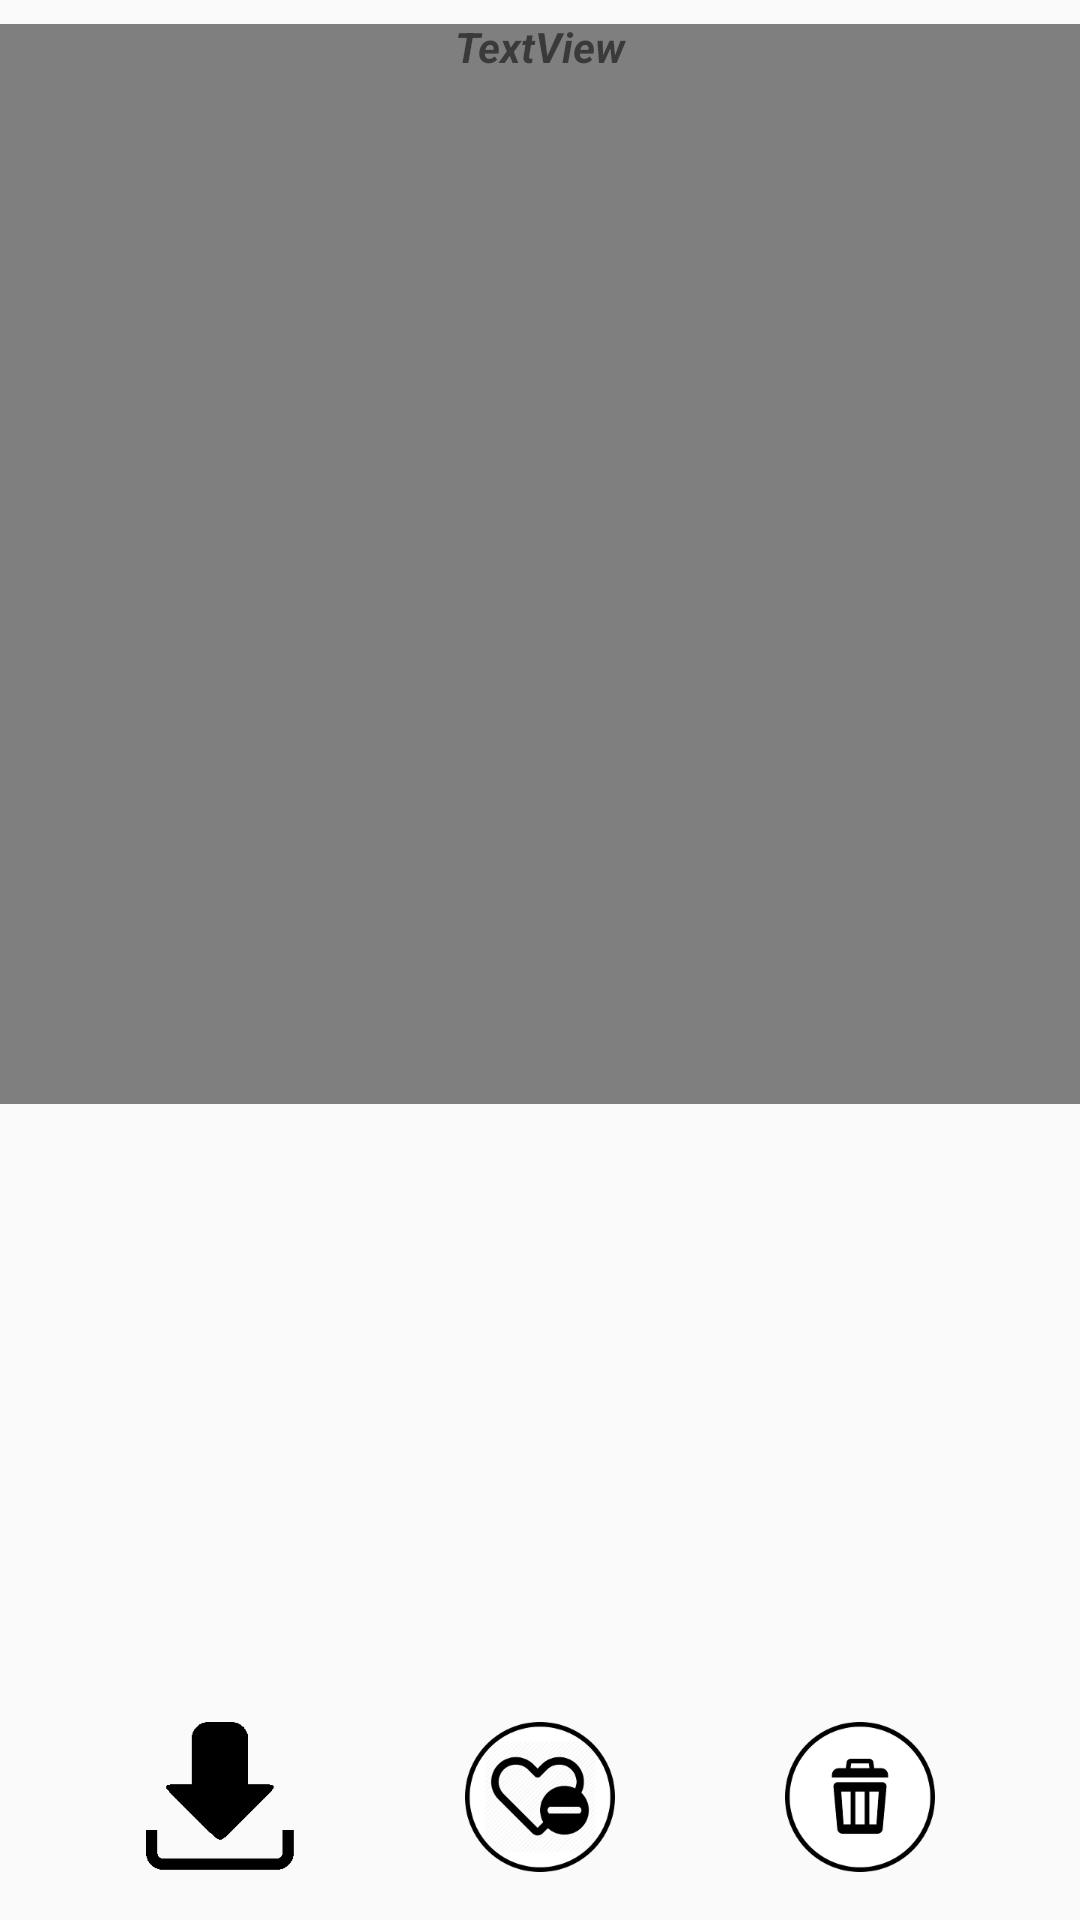

Write the Android layout XML for this screen, with the resource values it uses.
<!-- AndroidManifest.xml: application theme AppTheme -->
<!-- res/layout/activity_favorite_item.xml -->
<?xml version="1.0" encoding="utf-8"?>
<android.support.constraint.ConstraintLayout xmlns:android="http://schemas.android.com/apk/res/android"
    xmlns:app="http://schemas.android.com/apk/res-auto"
    xmlns:tools="http://schemas.android.com/tools"
    android:layout_width="match_parent"
    android:layout_height="match_parent"
    tools:context=".GalleryItemActivity">

    <ImageView
        android:id="@+id/favoriteItemPictureView"
        android:layout_width="360dp"
        android:layout_height="360dp"
        android:layout_marginStart="16dp"
        android:layout_marginTop="8dp"
        android:layout_marginEnd="16dp"
        app:layout_constraintEnd_toEndOf="parent"
        app:layout_constraintStart_toStartOf="parent"
        app:layout_constraintTop_toTopOf="parent"
        android:contentDescription="Image" />

    <VideoView
            android:id="@+id/favoriteItemVideoView"
            android:layout_width="360dp"
            android:layout_height="360dp"
            android:layout_marginStart="16dp"
            android:layout_marginTop="8dp"
            android:layout_marginEnd="16dp"
            app:layout_constraintEnd_toEndOf="parent"
            app:layout_constraintStart_toStartOf="parent"
            app:layout_constraintTop_toTopOf="parent"
            android:contentDescription="Video" />

    <TextView
        android:id="@+id/favoriteItemTitle"
        android:layout_width="0dp"
        android:layout_height="31dp"
        android:layout_marginStart="8dp"
        android:layout_marginTop="16dp"
        android:layout_marginEnd="8dp"
        android:text="TextView"
        android:gravity="center"
        android:textStyle="bold|italic"
        app:layout_constraintEnd_toEndOf="parent"
        app:layout_constraintHorizontal_bias="0.466"
        app:layout_constraintStart_toStartOf="parent"
        app:layout_constraintTop_toBottomOf="@+id/favoriteItemView" />

    <ImageButton
            android:scaleType="fitCenter"
            android:id="@+id/DownloadButtonFavoriteItem"
            android:layout_width="50dp"
            android:layout_height="50dp"
            android:layout_marginBottom="16dp"
            android:src="@drawable/download_button"
            app:layout_constraintBottom_toBottomOf="parent"
            android:background="@null"
            android:contentDescription="Button"
            app:layout_constraintStart_toStartOf="parent"
            android:layout_marginStart="8dp"
            app:layout_constraintEnd_toStartOf="@+id/FavoriteButtonFavoriteItem"
            android:layout_marginEnd="8dp"/>

    <ImageButton
            android:scaleType="fitCenter"
            android:id="@+id/FavoriteButtonFavoriteItem"
            android:layout_width="50dp"
            android:layout_height="50dp"
            android:layout_marginBottom="16dp"
            android:background="@null"
            android:src="@drawable/remove_favorite_button"
            android:contentDescription="Button2"
            app:layout_constraintBottom_toBottomOf="parent"
            android:layout_marginStart="8dp"
            app:layout_constraintStart_toEndOf="@+id/DownloadButtonFavoriteItem"
            app:layout_constraintEnd_toStartOf="@+id/TrashButtonFavoriteItem"
            android:layout_marginEnd="8dp"/>

    <ImageButton
            android:scaleType="fitCenter"
            android:id="@+id/TrashButtonFavoriteItem"
            android:layout_width="50dp"
            android:layout_height="50dp"
            android:layout_marginBottom="16dp"
            android:background="@null"
            android:src="@drawable/trash_button"
            android:contentDescription="Button3"
            app:layout_constraintBottom_toBottomOf="parent"
            android:layout_marginStart="8dp"
            app:layout_constraintStart_toEndOf="@+id/FavoriteButtonFavoriteItem"
            android:layout_marginEnd="8dp" app:layout_constraintEnd_toEndOf="parent"/>
</android.support.constraint.ConstraintLayout>
<!-- resources referenced by this layout -->
<resources>
  <!-- drawable download_button: png bitmap (drawable, 1446 bytes) -->
  <!-- drawable remove_favorite_button: png bitmap (drawable, 18463 bytes) -->
  <!-- drawable trash_button: png bitmap (drawable, 7336 bytes) -->
  <style name="AppTheme" parent="Theme.AppCompat.Light.DarkActionBar">
          
          <item name="colorPrimary">@color/colorPrimary</item>
          <item name="colorPrimaryDark">@color/colorPrimaryDark</item>
          <item name="colorAccent">@color/colorAccent</item>
          <item name="textInputStyle">@style/Widget.Design.TextInputLayout</item>
          <item name="coordinatorLayoutStyle">@style/Widget.Support.CoordinatorLayout</item>
          <item name="floatingActionButtonStyle">@style/Widget.Design.FloatingActionButton</item>
          <item name="navigationViewStyle">@style/Widget.Design.NavigationView</item>
      </style>
  <color name="colorPrimary">#3F51B5</color>
  <color name="colorPrimaryDark">#303F9F</color>
  <color name="colorAccent">#FF4081</color>
</resources>
